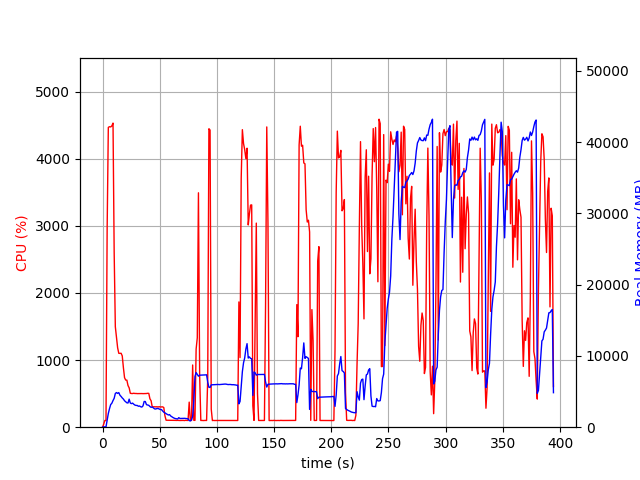

The file beside this chart, header and first rows:
elapsed_time, nproc, cpu, mem_real, mem_virtual
3.457069396972656e-05, 1, 0.0, 8.848, 2867
1.007, 1, 44.7, 46.86, 619.7
2.014, 1, 100.2, 46.86, 619.7
3.022, 1, 99.3, 46.86, 619.7
4.029, 1, 2964, 989.5, 4979
5.052, 1, 4466, 1927, 6030
6.081, 1, 4476, 2597, 6723
7.108, 1, 4472, 3172, 7386
8.134, 1, 4488, 3363, 7765
9.158, 1, 4530, 3740, 8268
10.17, 1, 2598, 4054, 8880
11.18, 1, 1496, 4730, 9654
12.19, 1, 1339, 4860, 10114
13.19, 1, 1183, 4741, 10158
14.2, 1, 1101, 4855, 10486
15.21, 1, 1100, 4489, 10526
16.22, 1, 1101, 4313, 10526
17.23, 1, 1063, 4107, 10526
18.23, 1, 887.3, 3947, 10526
19.24, 1, 737.3, 3710, 10526
20.25, 1, 701.8, 3562, 10526
21.26, 1, 701.2, 3422, 10526
22.27, 1, 620.6, 3397, 10622
23.27, 1, 586.7, 3936, 11278
24.28, 1, 505.3, 3390, 11284
25.29, 1, 501.9, 3307, 11284
26.3, 1, 501.6, 3377, 11284
27.31, 1, 505.7, 3221, 11284
28.32, 1, 502.0, 3103, 11284
29.33, 1, 502.3, 3054, 11284
30.34, 1, 500.4, 3053, 11284
31.35, 1, 500.7, 2937, 11284
32.36, 1, 501.3, 2976, 11284
33.37, 1, 500.4, 2867, 11284
34.37, 1, 501.2, 2823, 11284
35.38, 1, 500.0, 2993, 11284
36.39, 1, 500.7, 3607, 11476
37.4, 1, 500.2, 3600, 11588
38.41, 1, 501.8, 3161, 11588
39.42, 1, 505.0, 3108, 11588
40.43, 1, 503.9, 3068, 11588
41.44, 1, 422.8, 2897, 11588
42.45, 1, 394.2, 2787, 11588
43.46, 1, 303.1, 2836, 11588
44.47, 1, 304.2, 2701, 11588
45.48, 1, 304.1, 2574, 11588
46.49, 1, 302.8, 2552, 11588
47.5, 1, 304.1, 2614, 11588
48.51, 1, 300.9, 2622, 11588
49.52, 1, 304.9, 2558, 11588
50.53, 1, 301.2, 2479, 11588
51.54, 1, 302.0, 2473, 11588
52.55, 1, 303.0, 2273, 11588
53.56, 1, 293.1, 2111, 11588
54.57, 1, 169.2, 2004, 11588
55.58, 1, 104.0, 1898, 11588
56.59, 1, 103.0, 1800, 11588
57.6, 1, 103.1, 1713, 11588
58.61, 1, 103.1, 1760, 11588
59.62, 1, 102.9, 1572, 11588
... 330 more rows
